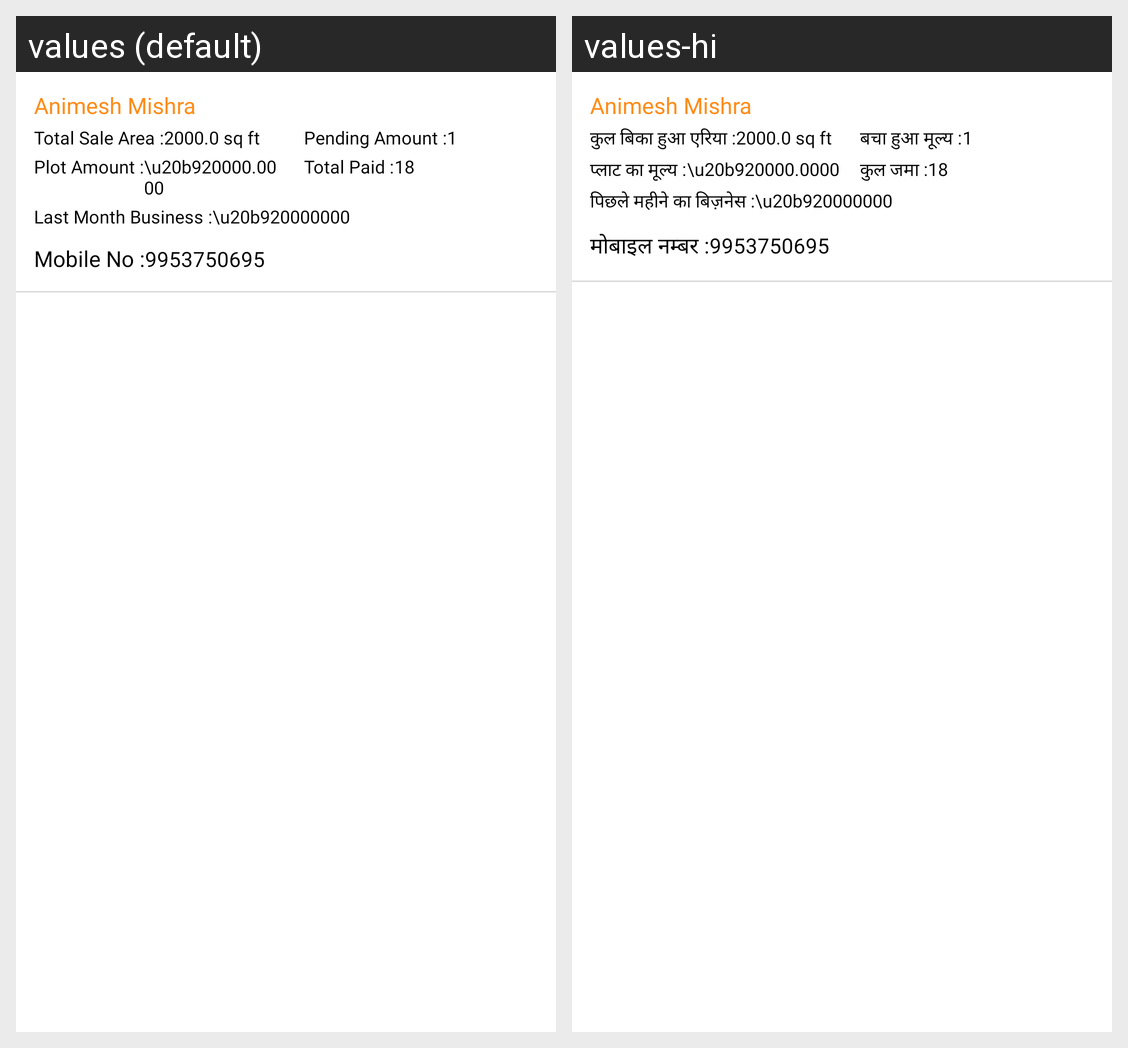

The Android screen above is rendered under two locales of the same app. Produce the string resources it draws, with the default and per-locale values.
Android screen res/layout/team_plot_row.xml rendered under 2 locales, left to right: values (default), values-hi. Device: Nexus 5 (rendered at 1080×1920; each locale shown at half size, 540×960, under a caption strip naming it); theme Theme.GharGharSurvey.
Strings drawn on this screen, with the default value and each locale's value (text and hints the layout hard-codes, and strings that could not be matched under every locale, appear in the picture but are not listed):

total_sale_area
  values: Total Sale Area :
  values-hi: कुल बिका हुआ एरिया :

pending_amount
  values: Pending Amount :
  values-hi: बचा हुआ मूल्य :

plot_amount
  values: Plot Amount :
  values-hi: प्लाट का मूल्य :

total_paid
  values: Total Paid :
  values-hi: कुल जमा :

last_m_business
  values: Last Month Business :
  values-hi: पिछले महीने का बिज़नेस :

mobiles
  values: Mobile No :
  values-hi: मोबाइल नम्बर :
